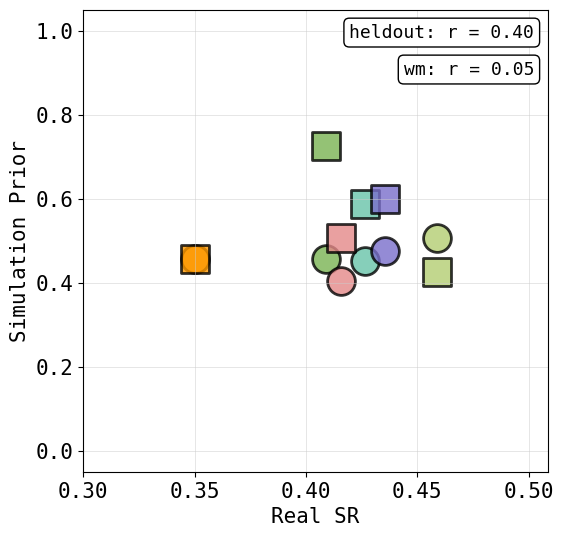

Recreate this plot in Python. (Note: this script raises an exception after producing the figure.)
import argparse
import matplotlib.pyplot as plt
import matplotlib.patches as mpatches
import matplotlib.lines as mlines
import numpy as np

plt.rcParams['font.family'] = 'DejaVu Sans Mono'

output_folder = "/n/fs/irom-testing/multitest/imglib/roboarena"  # Update this to your desired output path
# srs = {
#         "pi05": {"real": 1, "base": 0.970, "specialist": 0.909},
#         "v0_tip": {"real": 0.560, "base": 0.621, "specialist": 0.258},
#         "v0_miss_grasp": {"real": 0.413, "base": 0.700, "specialist": 0.455},
#         "v0_30demo": {"real": 0.493, "base": 0.667, "specialist": 0.727},
#         "v0_10demo": {"real": 0.060, "base": 0.303, "specialist": 0.789},
# }

# # subset of policies for plotting
# srs = {
#         "pi05": {"real": 1, "specialist": 0.909},
#         "v0_tip": {"real": 0.560, "specialist": 0.258},
#         "v0_miss_grasp": {"real": 0.413,  "specialist": 0.455},
#         "v0_10demo": {"real": 0.060, "specialist": 0.789},
# }

plot_policy_names = {
        "paligemma_binning_droid":        "PG-Bin",
        "paligemma_diffusion_droid":      "PG-Diff",
        "paligemma_vq_droid":             "PG-VQ",
        "paligemma_fast_droid":           "PG-Fast",
        "paligemma_fast_specialist_droid": "PG-Fast-Spec",
        "pi0_droid":                      r"$\pi_0$",
        "pi0_fast_droid":                 r"$\pi_0$-Fast",
    }

srs = {
     #"paligemma_binning_droid":         {"real": 0.0479, "heldout": 0.0200, "wm": 0.1500},
    "paligemma_diffusion_droid":       {"real": 0.3500, "heldout": 0.4575, "wm": 0.4562},
    "paligemma_vq_droid":              {"real": 0.4091, "heldout": 0.4575, "wm": 0.7250},
    "paligemma_fast_droid":            {"real": 0.4158, "heldout": 0.4050, "wm": 0.5062},
    "paligemma_fast_specialist_droid": {"real": 0.4266, "heldout": 0.4525, "wm": 0.5875},
    "pi0_droid":                       {"real": 0.4355, "heldout": 0.4760, "wm": 0.6000},
    "pi0_fast_droid":                  {"real": 0.4587, "heldout": 0.5075, "wm": 0.4250},
}
# Colors for each policy type
policy_colors = {
    "paligemma_binning_droid":         "#4878CF",  # blue
    "paligemma_diffusion_droid":       "#FD9800",  # orange
    "paligemma_vq_droid":              "#79B353",  # green
    "paligemma_fast_droid":            "#E48888",  # red
    "paligemma_fast_specialist_droid": "#68C3A9",  # teal
    "pi0_droid":                       "#796ECB",  # purple
    "pi0_fast_droid":                  "#B3CD72",  # yellow-green
}

sims = ["heldout", "wm"]
wm_markers = {
    "heldout": "o",
    "wm": "s"
}

# Marker settings
marker_size = 400
marker_edgewidth = 2
marker_edgecolor = 'black'
marker_alpha = 0.8

# Best fit line settings
line_alpha = 0.8
line_width = 4
line_colors = {
    "base": "#D0A011",   # orange
    "specialist": "#796ECB",  # blue
}

# Grid settings
grid_color = '#CCCCCC'  # light grey (adjustable)
grid_alpha = 0.7

# Font sizes
label_fontsize = 15
legend_fontsize = 15
tick_fontsize = 15

def plot(show_legend=True):
    fig, ax = plt.subplots(figsize=(6, 6))

    real_vals = [v["real"] for v in srs.values()]

    for eval_type in sims:
        marker = wm_markers[eval_type]
        sim_vals = [v[eval_type] for v in srs.values()]
        corr = np.corrcoef(real_vals, sim_vals)[0, 1]

        for policy, outcomes in srs.items():
            color = policy_colors[policy]
            r = outcomes.get("real")
            e = outcomes.get(eval_type)
            if r is not None and e is not None:
                ax.scatter(r, e, c=color, marker=marker, s=marker_size,
                           edgecolors=marker_edgecolor, linewidths=marker_edgewidth,
                           alpha=marker_alpha)

        label_y = 0.97 if eval_type == sims[0] else 0.89
        ax.text(0.97, label_y, f"{eval_type}: r = {corr:.2f}",
                transform=ax.transAxes, fontsize=label_fontsize - 2,
                va='top', ha='right',
                bbox=dict(boxstyle='round,pad=0.3', facecolor='white', edgecolor='black', linewidth=1))

    min_real = min(real_vals)
    max_real = max(real_vals)

    ax.set_xlabel("Real SR", fontsize=label_fontsize)
    ax.set_ylabel("Simulation Prior", fontsize=label_fontsize)
    ax.set_xlim(min_real - 0.05, max_real + 0.05)
    ax.set_ylim(-0.05, 1.05)
    ax.set_xticks(np.arange(min_real - 0.05, max_real + 0.05, 0.05))
    ax.tick_params(axis='both', labelsize=tick_fontsize)
    ax.set_yticks(np.arange(0, 1.01, 0.2))
    ax.grid(True, color=grid_color, alpha=grid_alpha, linestyle='-', linewidth=0.5)

    if show_legend:
        from matplotlib.patches import Patch
        color_handles = [
            mpatches.Patch(facecolor=policy_colors[p], edgecolor='black', label=plot_policy_names[p])
            for p in srs
        ]
        shape_handles = [
            mlines.Line2D([], [], color='grey',
                          marker=wm_markers[et], markersize=10,
                          markeredgecolor='black', linestyle='None',
                          label=et)
            for et in wm_markers
        ]
        all_handles = (
            [Patch(visible=False, label='— policy —')] + color_handles +
            [Patch(visible=False, label='— eval type —')] + shape_handles
        )
        fig_legend, ax_legend = plt.subplots()
        ax_legend.axis('off')
        legend = ax_legend.legend(
            handles=all_handles,
            fontsize=legend_fontsize,
            loc='center',
            framealpha=0.9,
        )
        fig_legend.canvas.draw()
        bbox = legend.get_window_extent().transformed(
            fig_legend.dpi_scale_trans.inverted()
        )
        fig_legend.savefig(f"{output_folder}/carrot_legend.png", dpi=150, bbox_inches=bbox)
        plt.close(fig_legend)

    plt.savefig(f"{output_folder}/corr_carrot.png", dpi=150, bbox_inches='tight')
    plt.close()


if __name__ == "__main__":
    plot()
